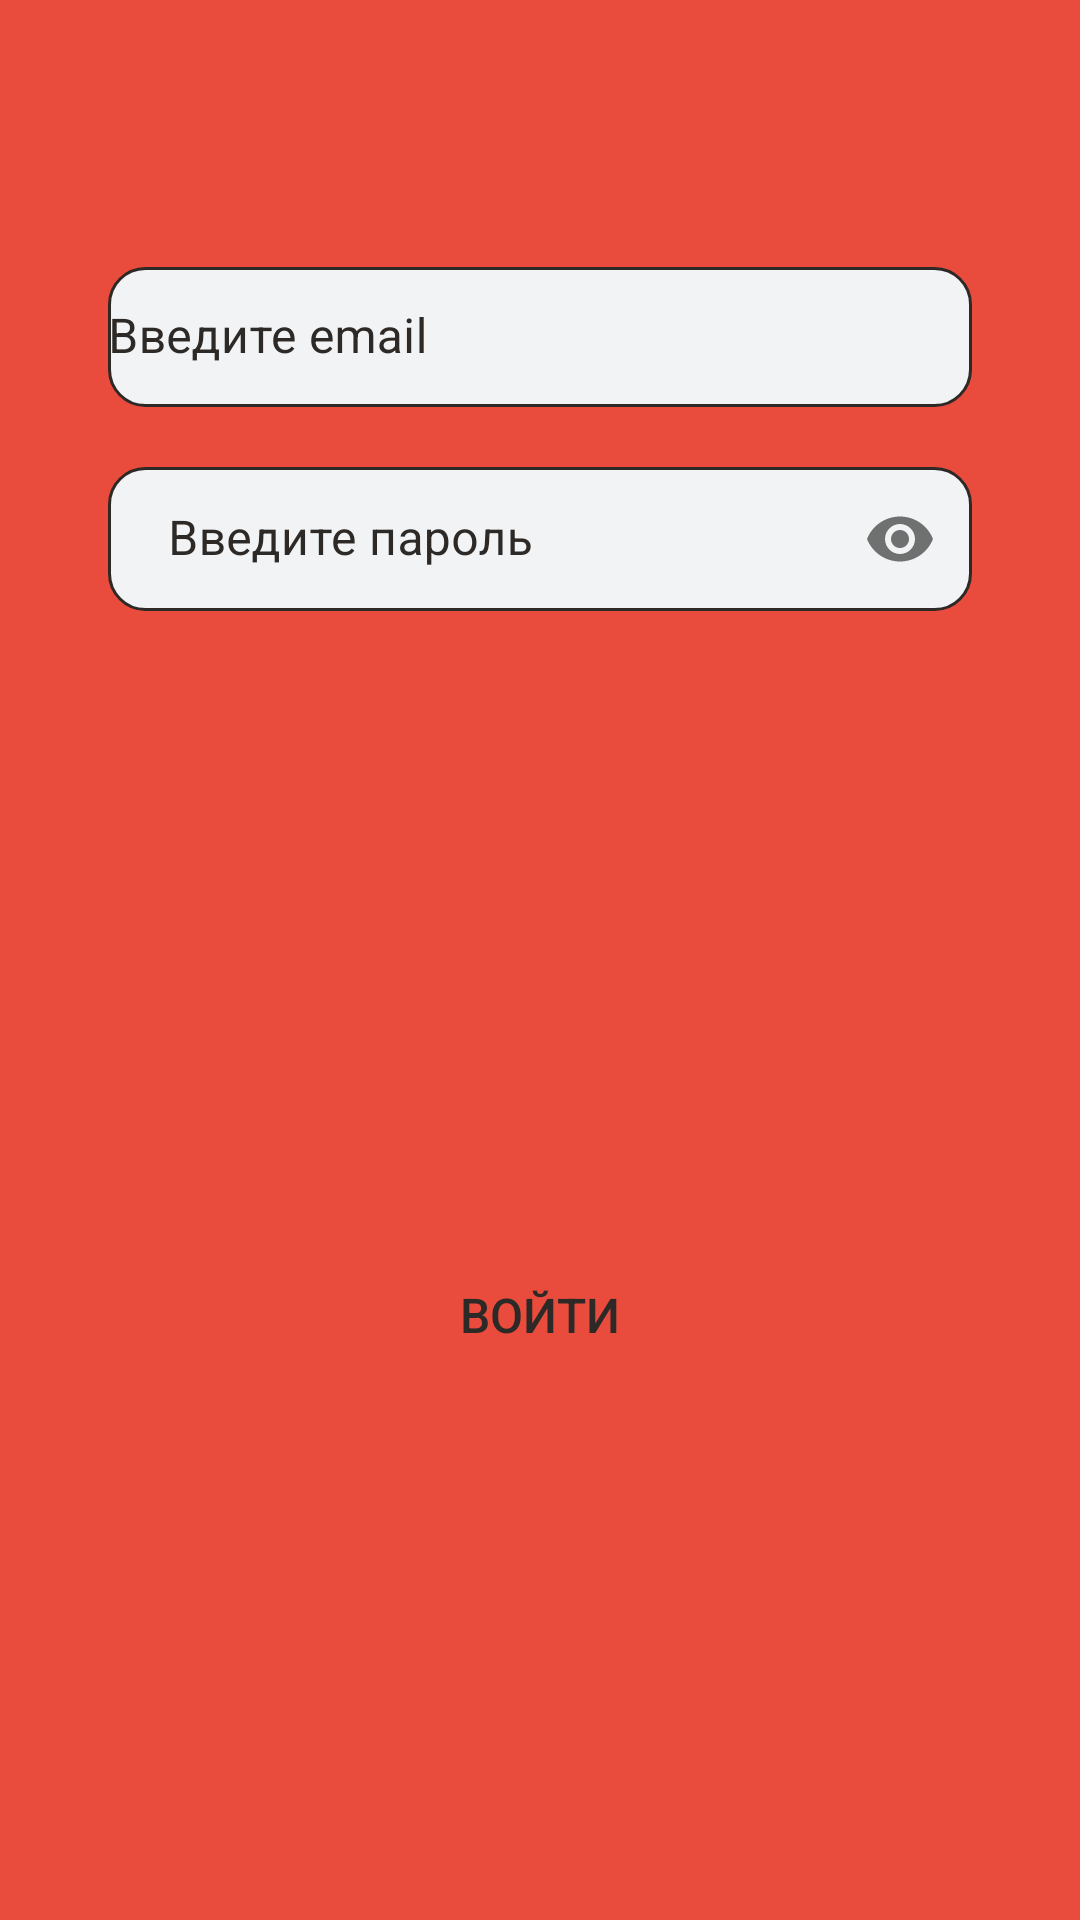

Layout XML and referenced resources for this Android screen:
<!-- AndroidManifest.xml: application theme Theme.RaPlayer -->
<!-- res/layout/fragment_login_tab.xml -->
<?xml version="1.0" encoding="utf-8"?>
<androidx.constraintlayout.widget.ConstraintLayout xmlns:android="http://schemas.android.com/apk/res/android"
    xmlns:app="http://schemas.android.com/apk/res-auto"
    android:layout_width="match_parent"
    android:layout_height="match_parent"
    android:background="@color/red">

    <com.google.android.material.textfield.TextInputLayout
        android:id="@+id/email"
        android:layout_width="0dp"
        android:layout_height="wrap_content"

        app:layout_constraintWidth_percent=".8"
        app:layout_constraintVertical_bias=".15"
        app:layout_constraintHorizontal_bias=".5"
        app:boxStrokeWidth="0dp"
        app:boxStrokeWidthFocused="0dp"
        app:layout_constraintBottom_toBottomOf="parent"
        app:layout_constraintEnd_toEndOf="parent"
        app:layout_constraintStart_toStartOf="parent"
        app:layout_constraintTop_toTopOf="parent"
        android:textColorHint="@color/black"
        >

        <com.google.android.material.textfield.TextInputEditText
            android:id="@+id/enterEmail"
            android:layout_width="match_parent"
            android:layout_height="match_parent"
            android:background="@drawable/input_text_bg"
            android:hint="Введите email"
            android:paddingLeft="0dp"
            android:paddingTop="25dp"
            android:paddingBottom="0dp"
            android:inputType="textEmailAddress"
            />
    </com.google.android.material.textfield.TextInputLayout>


    <com.google.android.material.textfield.TextInputLayout
        android:id="@+id/password"
        android:layout_width="0dp"
        android:layout_height="wrap_content"
        android:layout_marginTop="20dp"
        app:boxStrokeWidth="0dp"
        app:boxStrokeWidthFocused="0dp"
        app:layout_constraintBottom_toBottomOf="parent"
        app:layout_constraintEnd_toEndOf="parent"
        app:layout_constraintHorizontal_bias=".5"
        app:layout_constraintStart_toStartOf="parent"
        app:layout_constraintTop_toBottomOf="@+id/email"
        app:layout_constraintVertical_bias="0"
        app:layout_constraintWidth_percent=".8"
        app:passwordToggleEnabled="true"
        android:textColorHint="@color/black">

        <com.google.android.material.textfield.TextInputEditText
            android:id="@+id/enterPassword"
            android:layout_width="match_parent"
            android:layout_height="match_parent"
            android:background="@drawable/input_text_bg"
            android:hint="Введите пароль"
            android:inputType="textPassword"
            android:paddingLeft="20dp"
            android:paddingTop="10dp"
            android:paddingBottom="0dp" />
    </com.google.android.material.textfield.TextInputLayout>

    <Button
        android:id="@+id/loginButton"
        android:layout_width="0dp"
        android:layout_height="wrap_content"
        android:text="Войти"
        app:layout_constraintWidth_percent=".8"
        app:layout_constraintVertical_bias=".7"
        android:textSize="16sp"
        app:backgroundTint="@null"
        android:background="@drawable/button_bg"
        android:textColor="@color/black"
        app:layout_constraintBottom_toBottomOf="parent"
        app:layout_constraintEnd_toEndOf="parent"
        app:layout_constraintStart_toStartOf="parent"
        app:layout_constraintTop_toTopOf="parent"
        />


</androidx.constraintlayout.widget.ConstraintLayout>
<!-- resources referenced by this layout -->
<resources>
  <color name="black">#2D2926</color>
  <color name="red">#E94C3D</color>
  <!-- drawable input_text_bg (drawable) -->
  <?xml version="1.0" encoding="utf-8"?>
  <shape xmlns:android="http://schemas.android.com/apk/res/android">
  
      <corners android:radius="12dp"/>
  
      <stroke android:width="1dp"
          android:color="@color/black"/>
  
      <solid android:color="@color/white"/>
  
  </shape>
  <style name="Theme.RaPlayer" parent="Theme.MaterialComponents.DayNight.DarkActionBar">
          
  
          <item name="colorOnSecondary">@color/black</item>
          
          <item name="android:statusBarColor" tools:targetApi="l">?attr/colorPrimaryVariant</item>
          
  
      </style>
  <color name="white">#F1F3F4</color>
</resources>
